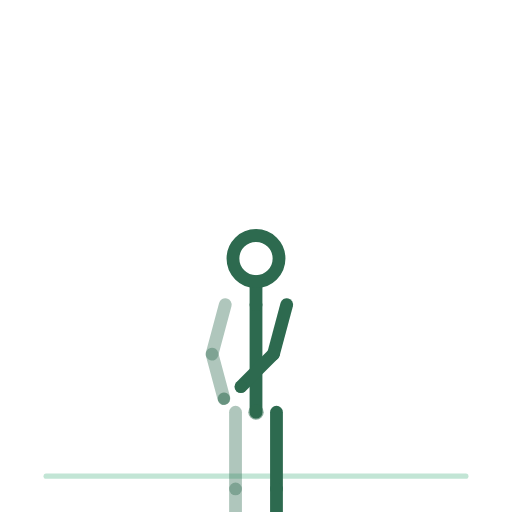
t = 0.00 s
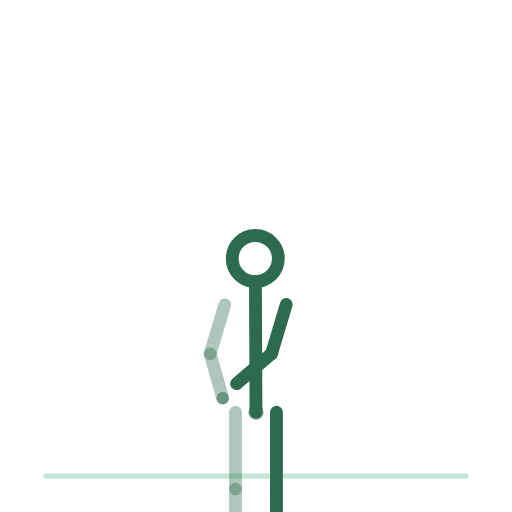
t = 1.00 s
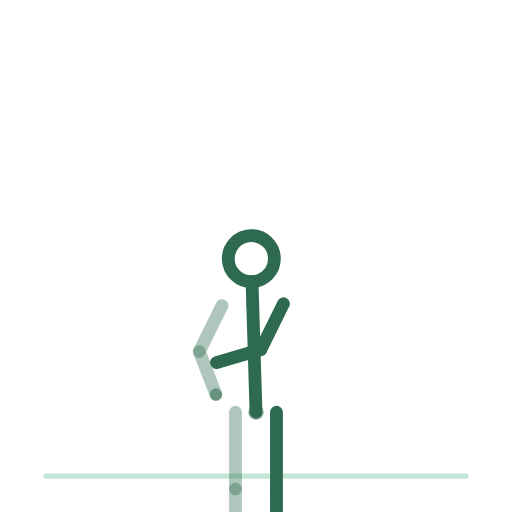
t = 3.00 s
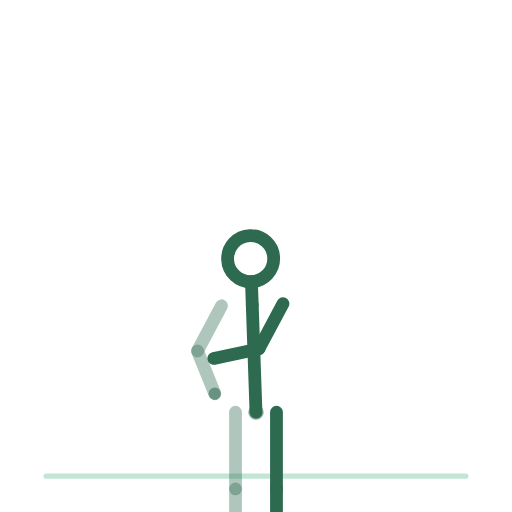
t = 4.00 s
t = 5.00 s: frame unchanged from t = 3.00 s, image omitted
t = 7.00 s: frame unchanged from t = 1.00 s, image omitted

The animated SVG that drew these frames (rendered in a browser with its animation timeline set to each time). Animation: 14 SMIL elements (animateTransform=14); one cycle of 8.00 s, repeats indefinitely.

<svg xmlns="http://www.w3.org/2000/svg" viewBox="0 0 200 200" role="img" aria-label="respiration-carree"><title>respiration-carree</title><style>.bone{fill:none;stroke:#2D6A4F;stroke-width:5;stroke-linecap:round}.bone.far{opacity:.38}.head{fill:none;stroke:#2D6A4F;stroke-width:5}.joint{fill:#2D6A4F;opacity:.55}.floor{fill:#52B788;stroke:#52B788;stroke-width:2;opacity:.35;stroke-linecap:round}@media (prefers-reduced-motion: reduce) { animateTransform { display: none !important; } }</style><line class="floor" x1="18" y1="186" x2="182" y2="186"/><g><animateTransform attributeName="transform" type="translate" values="100.0,161.0;100.0,161.0;100.0,161.0" keyTimes="0.0000;0.5000;1.0000" dur="8s" repeatCount="indefinite" calcMode="spline" keySplines=".42 0 .58 1;.42 0 .58 1"/><g><g><animateTransform attributeName="transform" type="rotate" values="0.0;0.0;0.0" keyTimes="0.0000;0.5000;1.0000" dur="8s" repeatCount="indefinite" calcMode="spline" keySplines=".42 0 .58 1;.42 0 .58 1"/><g transform="translate(-8,0)"><g><animateTransform attributeName="transform" type="rotate" values="0.0;0.0;0.0" keyTimes="0.0000;0.5000;1.0000" dur="8s" repeatCount="indefinite" calcMode="spline" keySplines=".42 0 .58 1;.42 0 .58 1"/><line class="bone far" x1="0" y1="0" x2="0" y2="30"/><g transform="translate(0,30)"><g><animateTransform attributeName="transform" type="rotate" values="0.0;0.0;0.0" keyTimes="0.0000;0.5000;1.0000" dur="8s" repeatCount="indefinite" calcMode="spline" keySplines=".42 0 .58 1;.42 0 .58 1"/><line class="bone far" x1="0" y1="0" x2="0" y2="30"/><g transform="translate(0,30)"><g><animateTransform attributeName="transform" type="rotate" values="0.0;0.0;0.0" keyTimes="0.0000;0.5000;1.0000" dur="8s" repeatCount="indefinite" calcMode="spline" keySplines=".42 0 .58 1;.42 0 .58 1"/><line class="bone far" x1="0" y1="0" x2="11" y2="0"/></g></g></g></g></g></g><g transform="translate(8,0)"><g><animateTransform attributeName="transform" type="rotate" values="0.0;0.0;0.0" keyTimes="0.0000;0.5000;1.0000" dur="8s" repeatCount="indefinite" calcMode="spline" keySplines=".42 0 .58 1;.42 0 .58 1"/><line class="bone near" x1="0" y1="0" x2="0" y2="30"/><g transform="translate(0,30)"><g><animateTransform attributeName="transform" type="rotate" values="0.0;0.0;0.0" keyTimes="0.0000;0.5000;1.0000" dur="8s" repeatCount="indefinite" calcMode="spline" keySplines=".42 0 .58 1;.42 0 .58 1"/><line class="bone near" x1="0" y1="0" x2="0" y2="30"/><g transform="translate(0,30)"><g><animateTransform attributeName="transform" type="rotate" values="0.0;0.0;0.0" keyTimes="0.0000;0.5000;1.0000" dur="8s" repeatCount="indefinite" calcMode="spline" keySplines=".42 0 .58 1;.42 0 .58 1"/><line class="bone near" x1="0" y1="0" x2="11" y2="0"/></g></g></g></g></g></g><g><g><animateTransform attributeName="transform" type="rotate" values="0.0;-2.0;0.0" keyTimes="0.0000;0.5000;1.0000" dur="8s" repeatCount="indefinite" calcMode="spline" keySplines=".42 0 .58 1;.42 0 .58 1"/><line class="bone" x1="0" y1="0" x2="0" y2="-42"/><g transform="translate(0,-42)"><g transform="translate(0,0)"><g><animateTransform attributeName="transform" type="rotate" values="0.0;0.0;0.0" keyTimes="0.0000;0.5000;1.0000" dur="8s" repeatCount="indefinite" calcMode="spline" keySplines=".42 0 .58 1;.42 0 .58 1"/><line class="bone" x1="0" y1="0" x2="0" y2="-9"/><circle class="head" cx="0" cy="-18" r="9"/></g></g><g transform="translate(-12,0)"><g><animateTransform attributeName="transform" type="rotate" values="15.0;30.0;15.0" keyTimes="0.0000;0.5000;1.0000" dur="8s" repeatCount="indefinite" calcMode="spline" keySplines=".42 0 .58 1;.42 0 .58 1"/><line class="bone far" x1="0" y1="0" x2="0" y2="20"/><g transform="translate(0,20)"><g><animateTransform attributeName="transform" type="rotate" values="-30.0;-50.0;-30.0" keyTimes="0.0000;0.5000;1.0000" dur="8s" repeatCount="indefinite" calcMode="spline" keySplines=".42 0 .58 1;.42 0 .58 1"/><line class="bone far" x1="0" y1="0" x2="0" y2="18"/><circle class="joint" cx="0" cy="18" r="2.4"/></g></g></g></g><g transform="translate(12,0)"><g><animateTransform attributeName="transform" type="rotate" values="15.0;30.0;15.0" keyTimes="0.0000;0.5000;1.0000" dur="8s" repeatCount="indefinite" calcMode="spline" keySplines=".42 0 .58 1;.42 0 .58 1"/><line class="bone near" x1="0" y1="0" x2="0" y2="20"/><g transform="translate(0,20)"><g><animateTransform attributeName="transform" type="rotate" values="30.0;50.0;30.0" keyTimes="0.0000;0.5000;1.0000" dur="8s" repeatCount="indefinite" calcMode="spline" keySplines=".42 0 .58 1;.42 0 .58 1"/><line class="bone near" x1="0" y1="0" x2="0" y2="18"/><circle class="joint" cx="0" cy="18" r="2.4"/></g></g></g></g></g></g></g><circle class="joint" cx="0" cy="0" r="3"/></g></g></g></svg>
